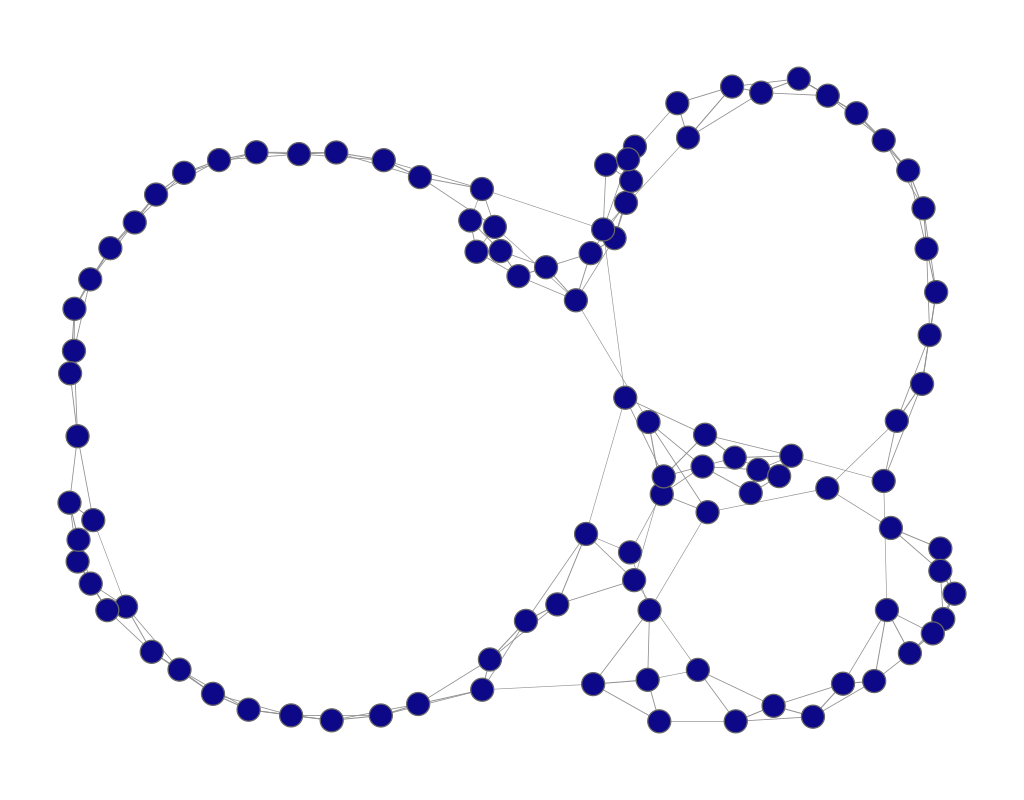

Data behind this chart, as committed beside it:
experiment, frame, file, download, jaccard, spanning_tree, quality, fdl_init, frameTime, crossing, crossingAngle, angularResolutionMin, angularResolutionDev, totalEnergy, avgMotion, maxMotion, trustworthy_k_idx, trustworthy_q_local, trustworthy_q_global, continuity_k_idx, continuity_q_local, continuity_q_global, lcmc_k_idx, lcmc_q_local
other_watts_strogatz_graph__100_5_0_05__…, 1, data/sfdp/watts_strogatz_graph__100_5_0_…, 437.1, 0.5, 0.1, 0.1, 14.9, 0, 0.9943, 0.4436, 0.1872, 0.5279, 0, 105.6, 165.6, 18, 0.988, 0.9837, 18, 0.9843, 0.98, 18, 0.6863
